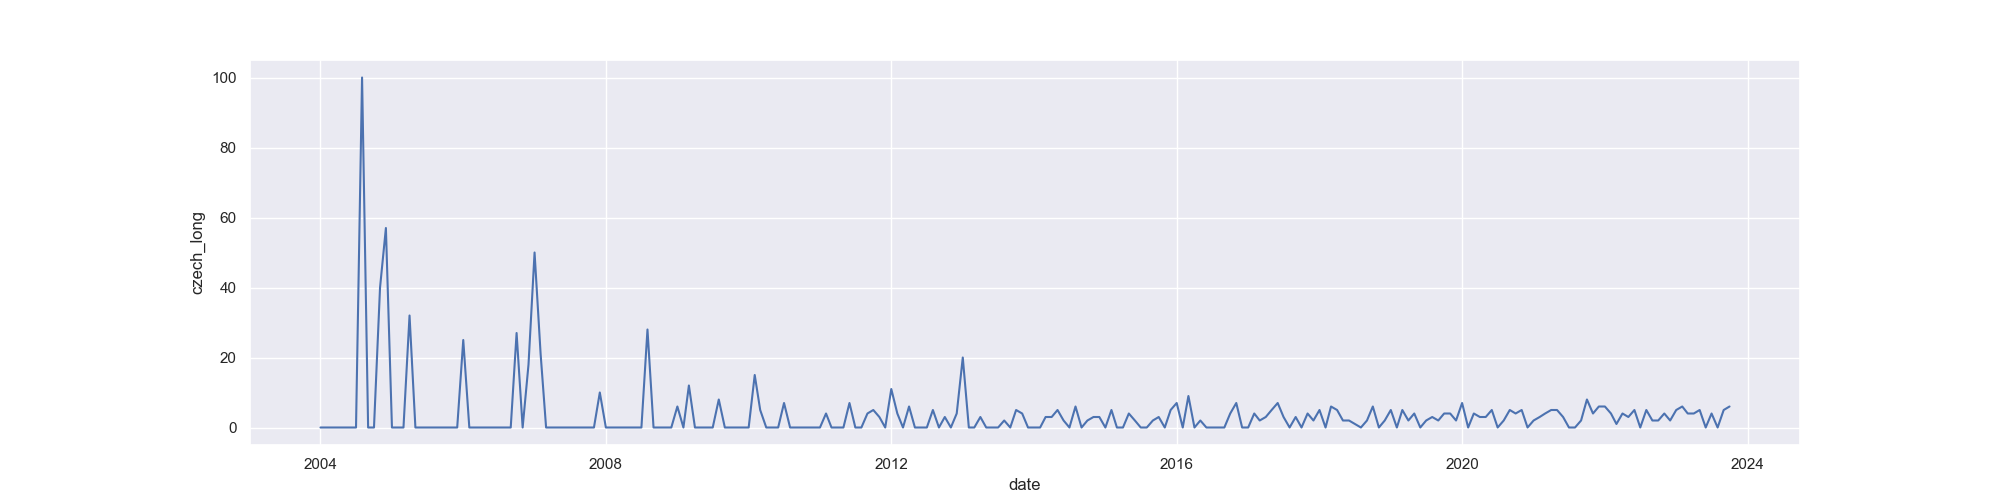

Values plotted in this chart, from the file beside it:
Kategoria: Wszystko
Miesiąc, Poruchy autistického spektra: (Cały świa…
2004-01, 0
2004-02, 0
2004-03, 0
2004-04, 0
2004-05, 0
2004-06, 0
2004-07, 0
2004-08, 100
2004-09, 0
2004-10, 0
2004-11, 40
2004-12, 57
2005-01, 0
2005-02, 0
2005-03, 0
2005-04, 32
2005-05, 0
2005-06, 0
2005-07, 0
2005-08, 0
2005-09, 0
2005-10, 0
2005-11, 0
2005-12, 0
2006-01, 25
2006-02, 0
2006-03, 0
2006-04, 0
2006-05, 0
2006-06, 0
2006-07, 0
2006-08, 0
2006-09, 0
2006-10, 27
2006-11, 0
2006-12, 18
2007-01, 50
2007-02, 21
2007-03, 0
2007-04, 0
2007-05, 0
2007-06, 0
2007-07, 0
2007-08, 0
2007-09, 0
2007-10, 0
2007-11, 0
2007-12, 10
2008-01, 0
2008-02, 0
2008-03, 0
2008-04, 0
2008-05, 0
2008-06, 0
2008-07, 0
2008-08, 28
2008-09, 0
2008-10, 0
2008-11, 0
... 179 more rows
